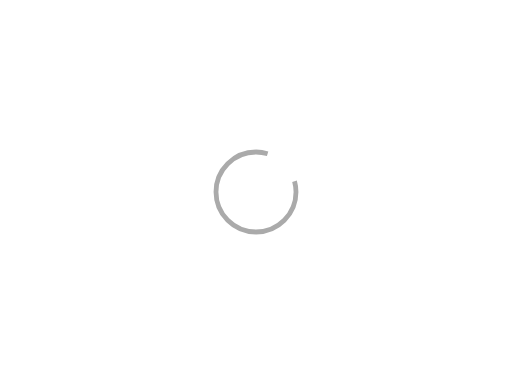
t = 0.00 s
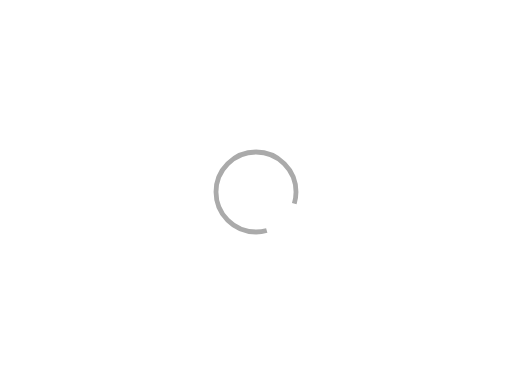
t = 0.30 s
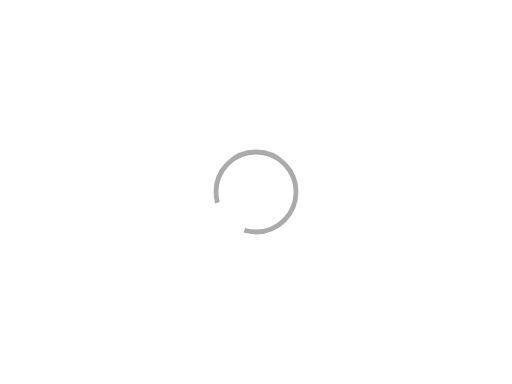
t = 0.60 s
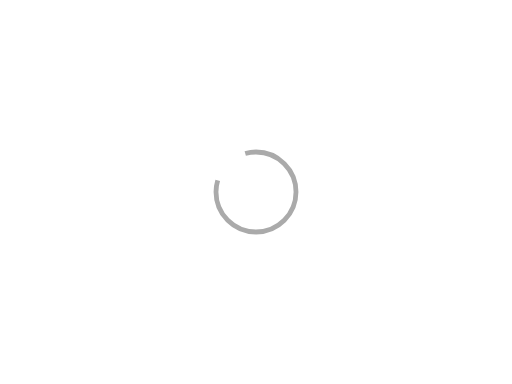
t = 0.90 s

The animated SVG that drew these frames (rendered in a browser with its animation timeline set to each time). Animation: 1 SMIL element (animateTransform=1); one cycle of 1.20 s, repeats indefinitely.

<svg width="640px"  height="480px" xmlns="http://www.w3.org/2000/svg" viewBox="-320 -240 640 480" preserveAspectRatio="xMinYMin" class="lds-rolling" style="background: rgba(0, 0, 0, 0) none repeat scroll 0% 0%;">
	<circle cx="0" cy="0" fill="none" ng-attr-stroke="{{config.color}}" ng-attr-stroke-width="{{config.width}}" ng-attr-r="{{config.radius}}" ng-attr-stroke-dasharray="{{config.dasharray}}" stroke="#aaaaaa" stroke-width="6" r="50" stroke-dasharray="250 50">
		<animateTransform attributeName="transform" type="rotate" calcMode="linear" values="0 0 0;360 0 0" keyTimes="0;1" dur="1.2s" begin="0s" repeatCount="indefinite"></animateTransform>
	</circle>
</svg>